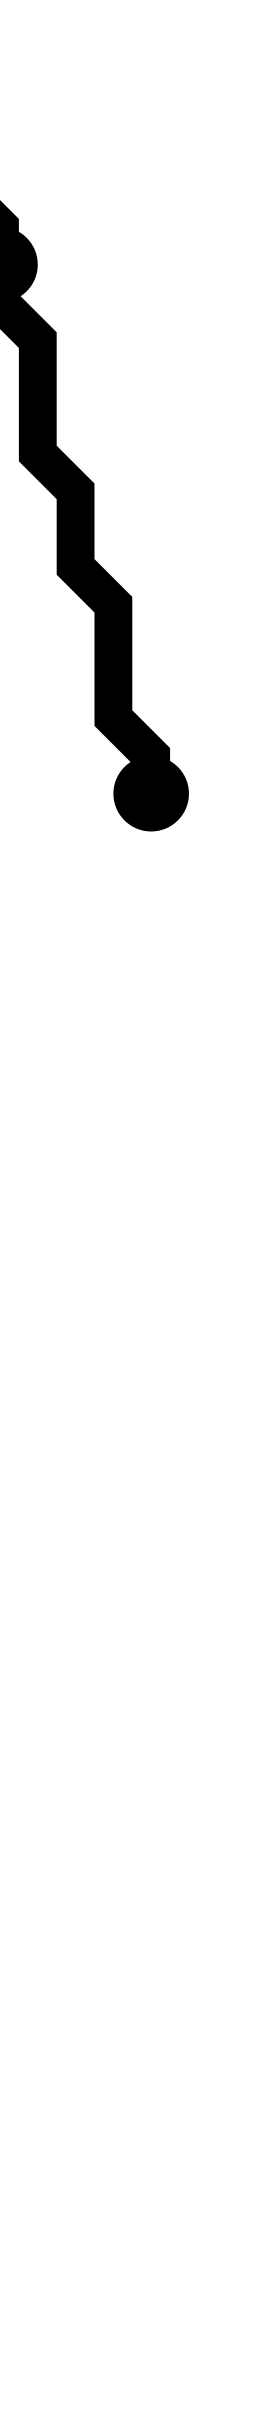

The data file committed next to this chart (first rows):
i, j, x_center, y_center
0, 1, 2.5, 2.5
2, 7, 4.5, 8.5
6, 22, 8.5, 23.5
